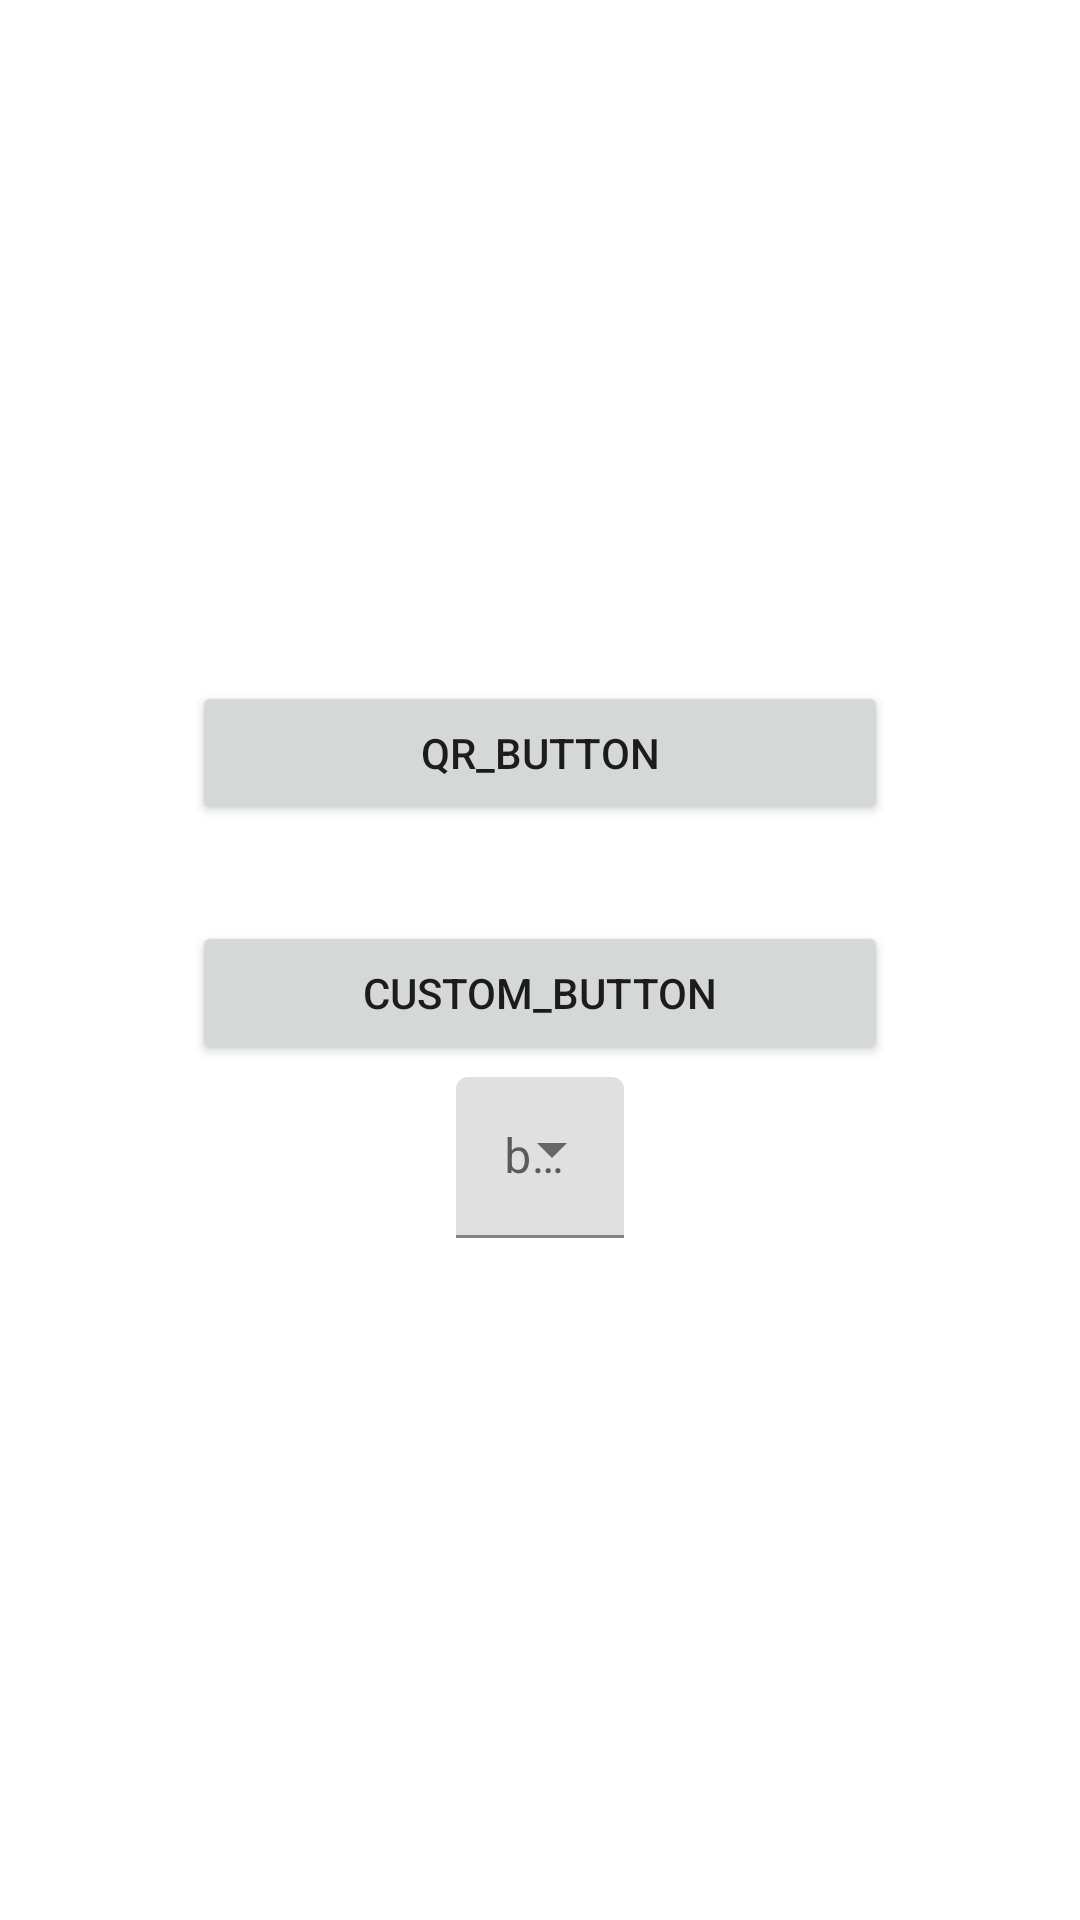

Produce the Android XML layout that renders to this screen, including the resource entries it uses.
<!-- AndroidManifest.xml: application theme Theme.Controller -->
<!-- res/layout/activity_qr.xml -->
<?xml version="1.0" encoding="utf-8"?>
<LinearLayout xmlns:android="http://schemas.android.com/apk/res/android"
    xmlns:tools="http://schemas.android.com/tools"
    android:layout_width="match_parent"
    android:layout_height="match_parent"
    android:gravity="center"
    android:orientation="vertical"
    tools:context=".ui.nfcPac.qr.QRActivity"
    >

    <Button
        android:id="@+id/qr_scanner_button"
        android:layout_width="match_parent"
        android:layout_height="wrap_content"
        android:layout_marginBottom="16dp"
        android:layout_marginEnd="64dp"
        android:layout_marginStart="64dp"
        android:text="@string/qr_button"
        />

    <Button
        android:id="@+id/custom_scanner_button"
        android:layout_width="match_parent"
        android:layout_height="wrap_content"
        android:layout_marginBottom="4dp"
        android:layout_marginEnd="64dp"
        android:layout_marginStart="64dp"
        android:layout_marginTop="16dp"
        android:text="@string/custom_button"
        />

    <com.google.android.material.textfield.TextInputLayout
        android:id="@+id/barcode_formats_text_input_layout"
        android:layout_width="wrap_content"
        android:layout_height="wrap_content"
        android:hint="@string/barcode_format"
        style="@style/Widget.MaterialComponents.TextInputLayout.FilledBox.Dense.ExposedDropdownMenu"
        >

        <AutoCompleteTextView
            android:id="@+id/barcode_formats_auto_complete_text_view"
            android:layout_width="wrap_content"
            android:layout_height="wrap_content"
            android:inputType="none"
            tools:ignore="LabelFor"
            />

    </com.google.android.material.textfield.TextInputLayout>

</LinearLayout>
<!-- resources referenced by this layout -->
<resources>
  <string name="barcode_format">barcode_format</string>
  <string name="custom_button">custom_button</string>
  <string name="qr_button">qr_button</string>
  <style name="Theme.Controller" parent="Theme.MaterialComponents.DayNight.NoActionBar">
          
          <item name="colorPrimary">#1335F0</item>
          <item name="colorPrimaryVariant">#3A65E4</item>
          <item name="colorOnPrimary">#FFFFFF</item>
          
          <item name="colorSecondary">#3F51B5</item>
          <item name="colorSecondaryVariant">@color/teal_700</item>
          <item name="colorOnSecondary">@color/black</item>
          
          <item name="android:statusBarColor">#9060E6</item>
          
      </style>
  <color name="teal_700">#FF018786</color>
  <color name="black">#FF000000</color>
</resources>
